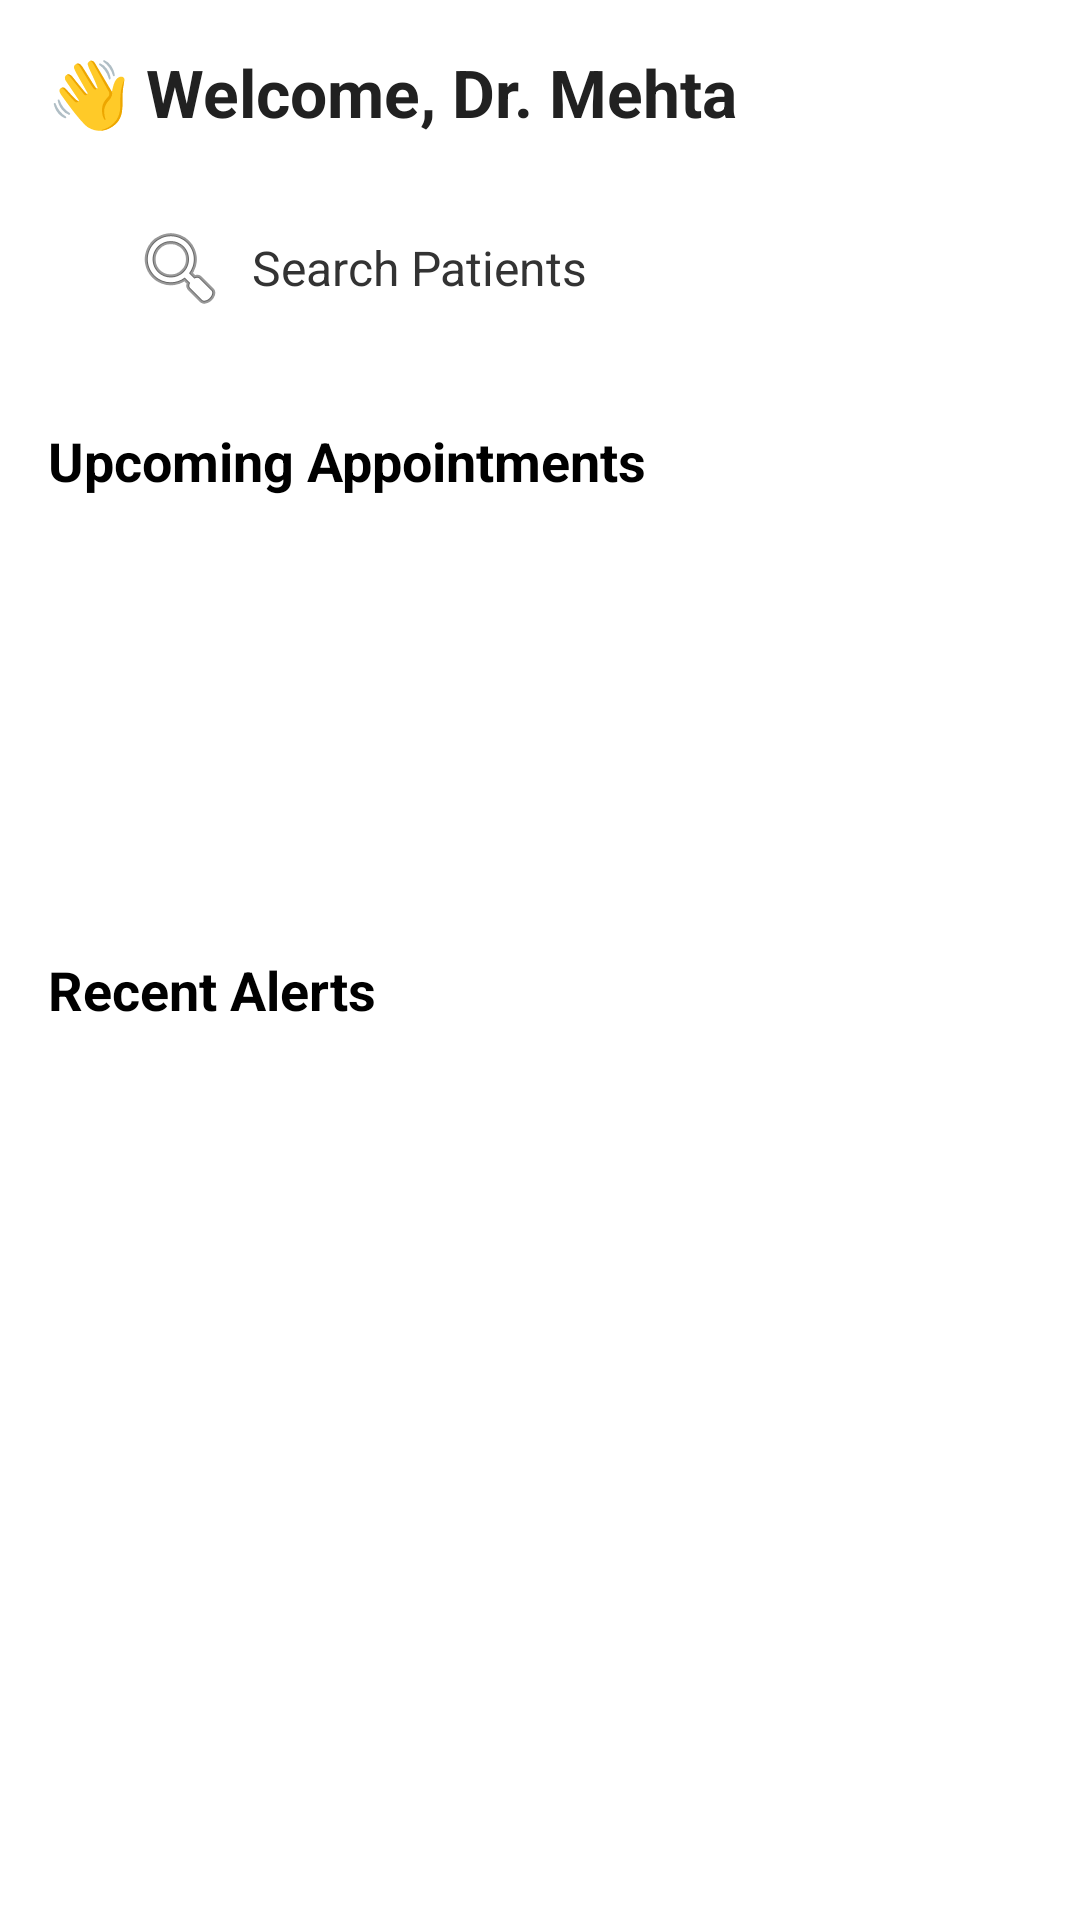

Android layout source for this screen:
<!-- AndroidManifest.xml: application theme Theme.CareBridge -->
<!-- res/layout/fragment_home.xml -->
<?xml version="1.0" encoding="utf-8"?>
<ScrollView
    xmlns:android="http://schemas.android.com/apk/res/android"
    xmlns:app="http://schemas.android.com/apk/res-auto"
    android:layout_width="match_parent"
    android:layout_height="match_parent"
    android:padding="16dp">

    <LinearLayout
        android:orientation="vertical"
        android:layout_width="match_parent"
        android:layout_height="wrap_content"
        android:focusable="true"
        android:focusableInTouchMode="true"
        android:gravity="center_horizontal">

        <TextView
            android:layout_width="match_parent"
            android:layout_height="wrap_content"
            android:text="@string/greeting_doctor"
            android:textSize="22sp"
            android:textStyle="bold"
            android:textColor="#212121"
            android:layout_marginBottom="16dp" />

        <EditText
            android:id="@+id/searchEditText"
            android:hint="@string/search_patients_hint"
            android:layout_width="match_parent"
            android:layout_height="wrap_content"
            android:padding="12dp"
            android:background="@drawable/edittext_bakground"
            android:textColor="#000000"
            android:textColorHint="#333333"
            android:textSize="16sp"
            android:inputType="text"
            android:autofillHints="username"
            android:importantForAutofill="yes"
            android:drawableStart="@android:drawable/ic_menu_search"
            android:drawablePadding="8dp"
            android:layout_marginStart="16dp"
            android:layout_marginEnd="16dp" />

        <TextView
            android:layout_width="match_parent"
            android:layout_height="wrap_content"
            android:text="@string/upcoming_doctor_visits"
            android:textStyle="bold"
            android:textSize="18sp"
            android:layout_marginTop="24dp"
            android:layout_marginBottom="8dp"
            android:textColor="#000000" />
        <TextView
            android:id="@+id/noAppointmentText"
            android:layout_width="match_parent"
            android:layout_height="wrap_content"
            android:text="No appointments found"
            android:textAlignment="center"
            android:textSize="16sp"
            android:textColor="@android:color/darker_gray"
            android:visibility="gone"
            android:layout_marginTop="16dp" />


        <androidx.recyclerview.widget.RecyclerView
            android:id="@+id/appointmentRecycler"
            android:layout_width="match_parent"
            android:layout_height="wrap_content"
            android:minHeight="120dp"
            android:nestedScrollingEnabled="false"
            android:overScrollMode="never"
            android:contentDescription="@string/doctor_visits_description" />

        <TextView
            android:layout_width="match_parent"
            android:layout_height="wrap_content"
            android:text="@string/recent_alerts"
            android:textStyle="bold"
            android:textSize="18sp"
            android:layout_marginTop="24dp"
            android:layout_marginBottom="8dp"
            android:textColor="#000000" />
        <TextView
            android:id="@+id/noAlertText"
            android:layout_width="match_parent"
            android:layout_height="wrap_content"
            android:text="No alerts found"
            android:textAlignment="center"
            android:textSize="16sp"
            android:textColor="@android:color/darker_gray"
            android:visibility="gone"
            android:layout_marginTop="16dp" />

        <androidx.recyclerview.widget.RecyclerView
            android:id="@+id/alertRecycler"
            android:layout_width="match_parent"
            android:layout_height="wrap_content"
            android:minHeight="150dp"
            android:nestedScrollingEnabled="false"
            android:contentDescription="@string/alert_list_description" />
    </LinearLayout>
</ScrollView>
<!-- resources referenced by this layout -->
<resources>
  <string name="alert_list_description">List of recent alerts for missed medicines</string>
  <string name="doctor_visits_description">List of upcoming doctor visits</string>
  <string name="greeting_doctor">👋 Welcome, Dr. Mehta</string>
  <string name="recent_alerts">Recent Alerts</string>
  <string name="search_patients_hint">Search Patients</string>
  <string name="upcoming_doctor_visits">Upcoming Appointments</string>
  <style name="Theme.CareBridge" parent="Theme.MaterialComponents.DayNight.NoActionBar">
          
          <item name="colorPrimary">#6200EE</item>
          <item name="colorPrimaryVariant">#3700B3</item>
          <item name="colorOnPrimary">#FFFFFF</item>
          <item name="colorSecondary">#03DAC5</item>
          <item name="colorOnSecondary">#000000</item>
  
          
          <item name="android:colorBackground">#FFFFFF</item>
          <item name="colorSurface">#FFFFFF</item>
          <item name="colorOnSurface">#000000</item>
  
          
          <item name="android:statusBarColor" tools:targetApi="l">#6200EE</item>
          <item name="android:windowLightStatusBar">true</item>
  
          
          <item name="android:textColorPrimary">#000000</item>
      </style>
</resources>
